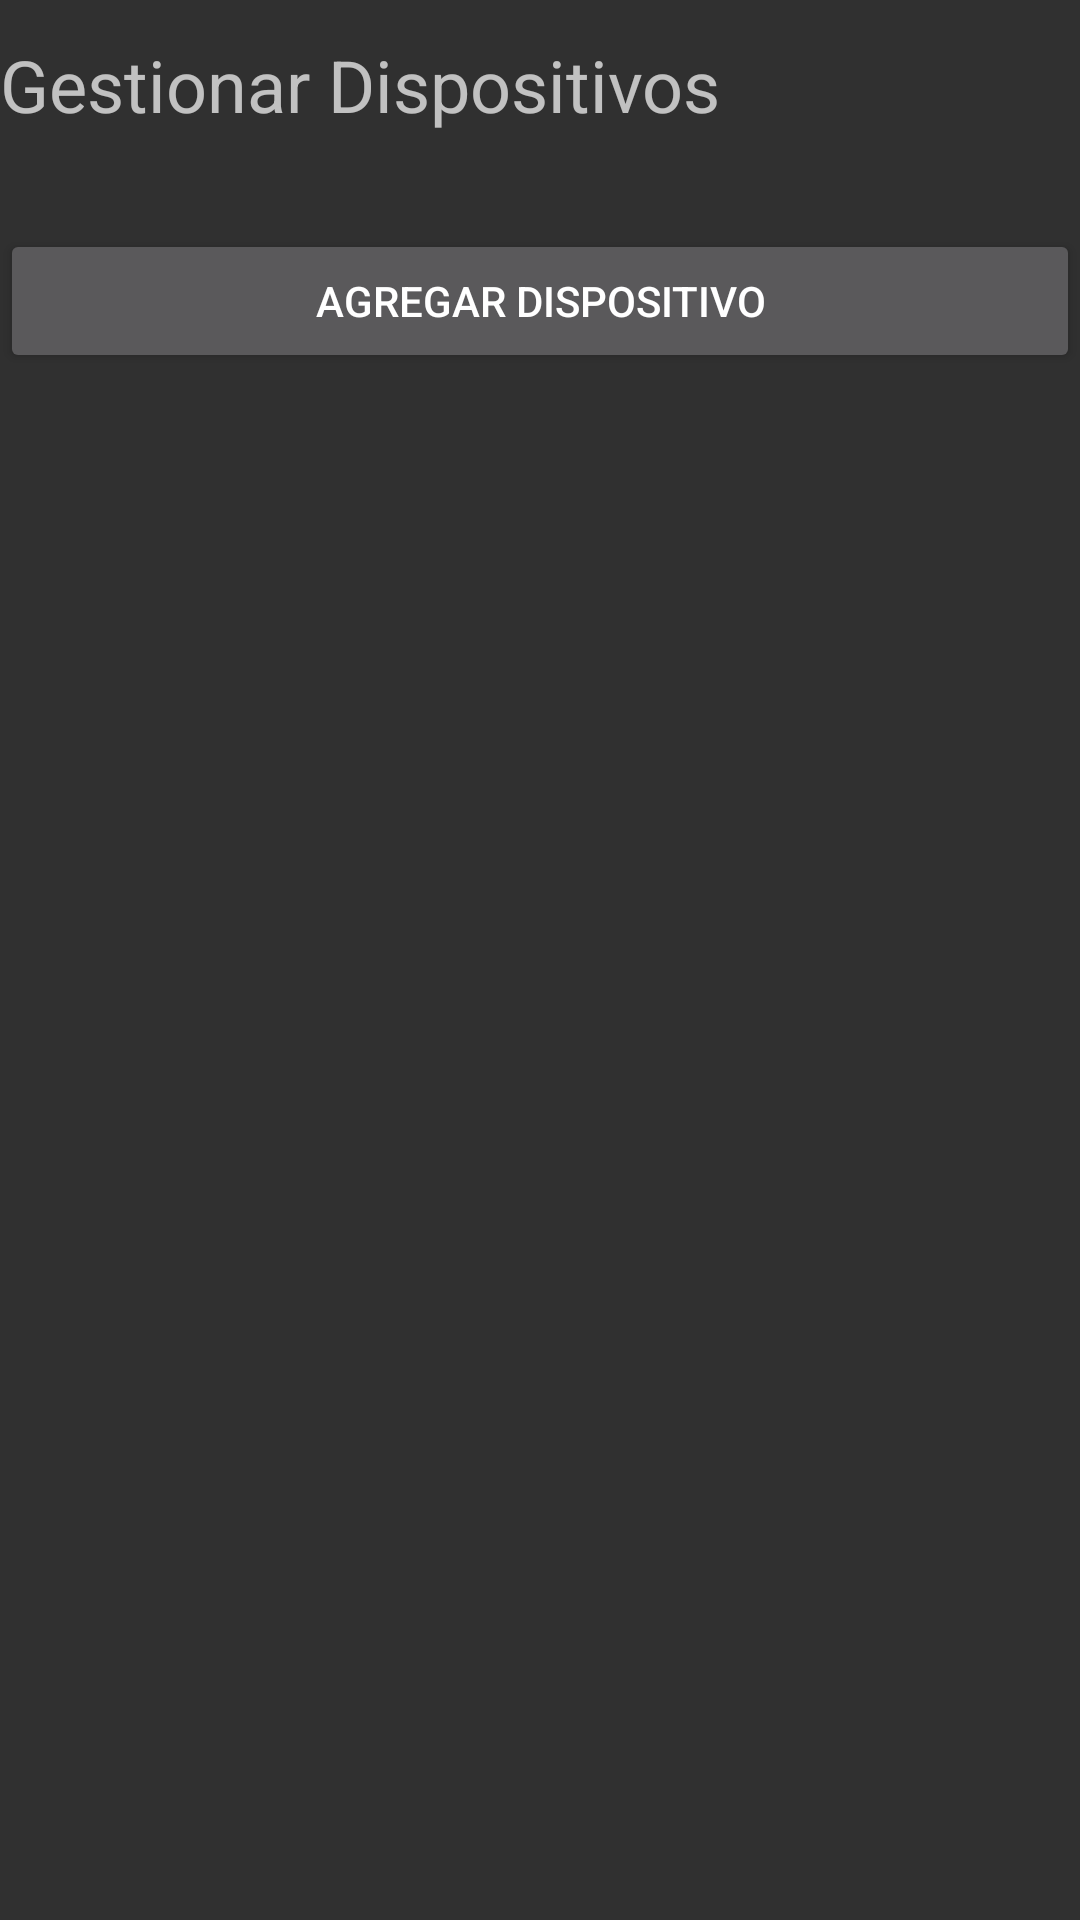

Write the Android layout XML for this screen, with the resource values it uses.
<!-- AndroidManifest.xml: application theme AppTheme -->
<!-- res/layout/activity_gestionar_dispositivos.xml -->
<?xml version="1.0" encoding="utf-8"?>
<RelativeLayout xmlns:android="http://schemas.android.com/apk/res/android"
    xmlns:app="http://schemas.android.com/apk/res-auto"
    xmlns:tools="http://schemas.android.com/tools"
    android:layout_width="match_parent"
    android:layout_height="match_parent"
    tools:context=".admin.GestionarDispositivos">

    <LinearLayout
        android:layout_width="match_parent"
        android:layout_height="wrap_content"
        android:orientation="vertical">

        <TextView
            android:id="@+id/textView9"
            android:layout_width="match_parent"
            android:layout_height="wrap_content"
            android:layout_marginTop="12dp"
            android:layout_marginBottom="32dp"
            android:text="@string/gestionar_dispositivos"
            android:textSize="24sp"
            app:layout_constraintEnd_toEndOf="parent"
            app:layout_constraintHorizontal_bias="0.581"
            app:layout_constraintStart_toStartOf="parent"
            app:layout_constraintTop_toTopOf="parent" />

        <Button
            android:id="@+id/agregarDispositivo"
            android:layout_width="match_parent"
            android:layout_height="wrap_content"
            android:layout_marginBottom="32dp"
            android:text="@string/agregar_dispositivo" />

    <androidx.recyclerview.widget.RecyclerView
        android:id="@+id/recyclerDispositivosUsuarioTI"
        android:layout_width="match_parent"
        android:layout_height="wrap_content"
        android:layout_marginStart="12dp"
        android:layout_marginTop="24dp"
        android:layout_marginEnd="12dp" />

    </LinearLayout>
</RelativeLayout>
<!-- resources referenced by this layout -->
<resources>
  <string name="agregar_dispositivo">Agregar dispositivo</string>
  <string name="gestionar_dispositivos">Gestionar Dispositivos</string>
  <style name="AppTheme" parent="Theme.MaterialComponents.Bridge">
          
          <item name="colorPrimary">@color/colorPrimary</item>
          <item name="colorPrimaryDark">@color/colorPrimaryDark</item>
          <item name="colorAccent">@color/colorAccent</item>
          <item name="background">@drawable/fondo2</item>
      </style>
  <color name="colorPrimary">#6200EE</color>
  <color name="colorPrimaryDark">#3700B3</color>
  <color name="colorAccent">#2196F3</color>
</resources>
